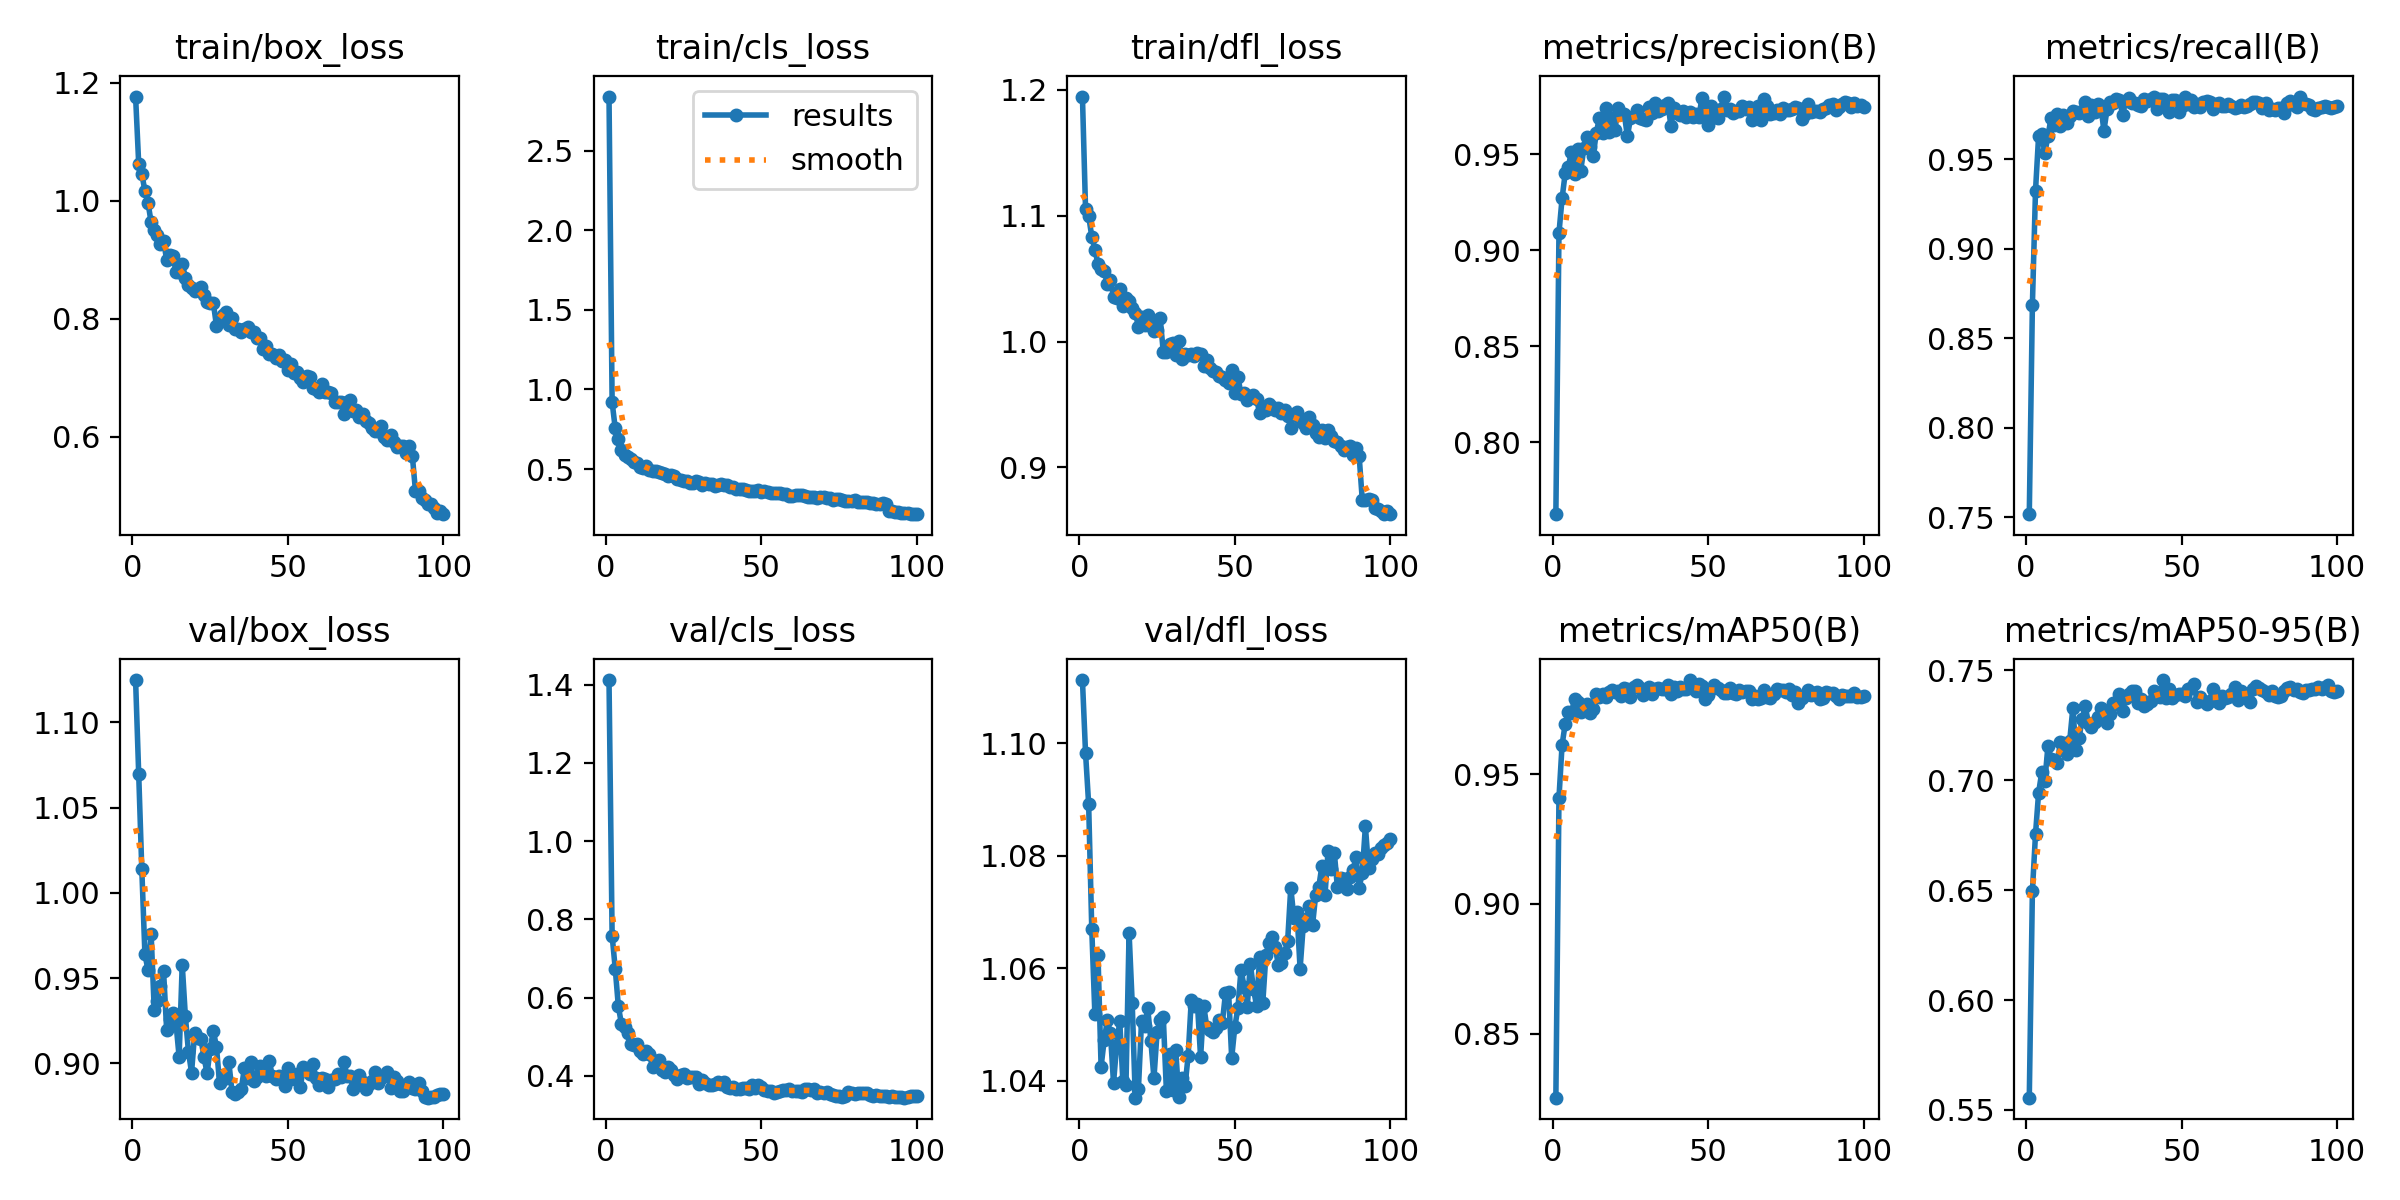

Source data for this figure (header and first rows):
epoch, time, train/box_loss, train/cls_loss, train/dfl_loss, metrics/precision(B), metrics/recall(B), metrics/mAP50(B), metrics/mAP50-95(B), val/box_loss, val/cls_loss, val/dfl_loss, lr/pg0, lr/pg1, lr/pg2
1, 46.77, 1.177, 2.839, 1.195, 0.7627, 0.7517, 0.8254, 0.5556, 1.125, 1.412, 1.111, 9.61154e-05, 9.61154e-05, 9.61154e-05
2, 78.22, 1.063, 0.9202, 1.105, 0.909, 0.8686, 0.9409, 0.6496, 1.07, 0.7585, 1.098, 0.0001922, 0.0001922, 0.0001922
3, 109.9, 1.046, 0.7559, 1.1, 0.927, 0.9324, 0.9612, 0.6755, 1.014, 0.6744, 1.089, 0.0002863, 0.0002863, 0.0002863
4, 155, 1.017, 0.6874, 1.083, 0.94, 0.9632, 0.9693, 0.6944, 0.964, 0.5782, 1.067, 0.0002853, 0.0002853, 0.0002853
5, 194.2, 0.9967, 0.6223, 1.073, 0.9434, 0.964, 0.9738, 0.7035, 0.9547, 0.5324, 1.052, 0.0002824, 0.0002824, 0.0002824
6, 248.4, 0.9633, 0.5889, 1.062, 0.951, 0.9534, 0.9736, 0.6996, 0.9758, 0.5248, 1.062, 0.0002794, 0.0002794, 0.0002794
7, 286.8, 0.9507, 0.5735, 1.057, 0.9396, 0.9632, 0.9789, 0.7156, 0.9315, 0.5108, 1.042, 0.0002765, 0.0002765, 0.0002765
8, 321, 0.9425, 0.5609, 1.056, 0.9528, 0.9728, 0.9779, 0.7098, 0.9365, 0.4824, 1.047, 0.0002736, 0.0002736, 0.0002736
9, 357.6, 0.9261, 0.546, 1.046, 0.9415, 0.9694, 0.9738, 0.7092, 0.9454, 0.478, 1.051, 0.0002707, 0.0002707, 0.0002707
10, 388.3, 0.9325, 0.538, 1.049, 0.9531, 0.9753, 0.9763, 0.7079, 0.954, 0.4815, 1.048, 0.0002678, 0.0002678, 0.0002678
11, 419.5, 0.8992, 0.5144, 1.035, 0.9591, 0.9687, 0.9771, 0.7174, 0.9194, 0.463, 1.04, 0.0002649, 0.0002649, 0.0002649
12, 452.4, 0.9083, 0.5091, 1.034, 0.9536, 0.9746, 0.9735, 0.7171, 0.926, 0.4552, 1.046, 0.000262, 0.000262, 0.000262
13, 490.1, 0.9062, 0.5203, 1.042, 0.949, 0.9706, 0.975, 0.7118, 0.9298, 0.4637, 1.051, 0.0002591, 0.0002591, 0.0002591
14, 521.3, 0.8798, 0.4914, 1.028, 0.9611, 0.9741, 0.9808, 0.718, 0.9234, 0.4552, 1.04, 0.0002562, 0.0002562, 0.0002562
15, 553.4, 0.8801, 0.4892, 1.034, 0.9687, 0.9769, 0.9797, 0.7327, 0.9039, 0.4229, 1.039, 0.0002533, 0.0002533, 0.0002533
16, 594.4, 0.8931, 0.489, 1.032, 0.9609, 0.9764, 0.9808, 0.7138, 0.958, 0.4391, 1.066, 0.0002503, 0.0002503, 0.0002503
17, 638.1, 0.8696, 0.4798, 1.027, 0.9738, 0.9757, 0.9798, 0.719, 0.928, 0.4402, 1.054, 0.0002474, 0.0002474, 0.0002474
18, 675.1, 0.8564, 0.4733, 1.023, 0.9617, 0.9771, 0.9817, 0.728, 0.907, 0.4163, 1.037, 0.0002445, 0.0002445, 0.0002445
19, 706.7, 0.8517, 0.4664, 1.012, 0.9689, 0.9819, 0.9823, 0.7336, 0.8947, 0.4094, 1.038, 0.0002416, 0.0002416, 0.0002416
20, 738.7, 0.8479, 0.4565, 1.019, 0.9628, 0.9742, 0.9815, 0.7262, 0.9178, 0.422, 1.051, 0.0002387, 0.0002387, 0.0002387
21, 776.7, 0.8498, 0.4593, 1.013, 0.974, 0.9805, 0.9821, 0.7241, 0.9151, 0.4141, 1.05, 0.0002358, 0.0002358, 0.0002358
22, 807.8, 0.8539, 0.4544, 1.021, 0.9709, 0.9764, 0.9801, 0.7263, 0.9144, 0.4016, 1.053, 0.0002329, 0.0002329, 0.0002329
23, 839.1, 0.8399, 0.438, 1.012, 0.9711, 0.9807, 0.9831, 0.7286, 0.9037, 0.3933, 1.047, 0.00023, 0.00023, 0.00023
24, 873.7, 0.8281, 0.4338, 1.008, 0.9592, 0.9798, 0.9826, 0.733, 0.8942, 0.4031, 1.04, 0.0002271, 0.0002271, 0.0002271
25, 904.9, 0.8273, 0.4264, 1.009, 0.9686, 0.966, 0.9796, 0.7317, 0.9086, 0.4057, 1.049, 0.0002241, 0.0002241, 0.0002241
26, 935.7, 0.8268, 0.4267, 1.019, 0.9701, 0.9779, 0.9834, 0.7262, 0.9192, 0.3956, 1.051, 0.0002212, 0.0002212, 0.0002212
27, 966.6, 0.7884, 0.4122, 0.9918, 0.973, 0.9819, 0.9842, 0.73, 0.9099, 0.3982, 1.051, 0.0002183, 0.0002183, 0.0002183
28, 997.7, 0.7995, 0.4109, 0.9916, 0.969, 0.9813, 0.983, 0.7352, 0.8886, 0.3977, 1.038, 0.0002154, 0.0002154, 0.0002154
29, 1030, 0.8055, 0.4225, 0.9979, 0.9685, 0.9838, 0.9806, 0.7347, 0.8933, 0.3971, 1.045, 0.0002125, 0.0002125, 0.0002125
30, 1067, 0.8112, 0.4162, 0.9989, 0.9679, 0.9833, 0.9825, 0.7394, 0.8914, 0.3797, 1.038, 0.0002096, 0.0002096, 0.0002096
31, 1100, 0.7885, 0.4012, 0.9894, 0.9746, 0.975, 0.9837, 0.7316, 0.9006, 0.3885, 1.045, 0.0002067, 0.0002067, 0.0002067
32, 1137, 0.8005, 0.4142, 1, 0.9716, 0.9827, 0.9809, 0.7374, 0.8835, 0.3817, 1.037, 0.0002038, 0.0002038, 0.0002038
33, 1169, 0.7831, 0.4028, 0.986, 0.9768, 0.9842, 0.9827, 0.7394, 0.8821, 0.3766, 1.04, 0.0002009, 0.0002009, 0.0002009
34, 1199, 0.7833, 0.4067, 0.9901, 0.9722, 0.9817, 0.9833, 0.7406, 0.8833, 0.3778, 1.039, 0.0001979, 0.0001979, 0.0001979
35, 1238, 0.7776, 0.3945, 0.9893, 0.9733, 0.9816, 0.9829, 0.7405, 0.8852, 0.3801, 1.044, 0.000195, 0.000195, 0.000195
36, 1269, 0.7822, 0.401, 0.9898, 0.9754, 0.9806, 0.9828, 0.7351, 0.8973, 0.3835, 1.054, 0.0001921, 0.0001921, 0.0001921
37, 1299, 0.7862, 0.4035, 0.9887, 0.9765, 0.98, 0.9845, 0.7372, 0.8916, 0.3791, 1.053, 0.0001892, 0.0001892, 0.0001892
38, 1330, 0.7777, 0.3995, 0.9907, 0.9648, 0.9835, 0.981, 0.7339, 0.901, 0.3835, 1.054, 0.0001863, 0.0001863, 0.0001863
39, 1361, 0.7768, 0.3977, 0.9903, 0.9738, 0.9824, 0.9835, 0.7347, 0.8897, 0.3716, 1.044, 0.0001834, 0.0001834, 0.0001834
40, 1392, 0.7674, 0.3882, 0.9804, 0.9712, 0.9839, 0.9818, 0.7359, 0.8922, 0.3703, 1.053, 0.0001805, 0.0001805, 0.0001805
41, 1424, 0.7679, 0.3875, 0.985, 0.9706, 0.9849, 0.9836, 0.7406, 0.8988, 0.3706, 1.05, 0.0001776, 0.0001776, 0.0001776
42, 1456, 0.7494, 0.3735, 0.9794, 0.9726, 0.978, 0.9827, 0.7396, 0.8948, 0.3674, 1.049, 0.0001747, 0.0001747, 0.0001747
43, 1494, 0.7534, 0.3747, 0.9768, 0.9695, 0.9838, 0.9827, 0.7379, 0.8924, 0.3658, 1.049, 0.0001718, 0.0001718, 0.0001718
44, 1525, 0.7408, 0.3727, 0.9758, 0.9718, 0.9836, 0.9862, 0.7456, 0.9016, 0.3689, 1.049, 0.0001688, 0.0001688, 0.0001688
45, 1559, 0.7396, 0.3714, 0.9723, 0.9692, 0.98, 0.9846, 0.7376, 0.8924, 0.3695, 1.051, 0.0001659, 0.0001659, 0.0001659
46, 1597, 0.733, 0.3648, 0.9721, 0.9709, 0.9764, 0.9819, 0.7414, 0.8911, 0.3658, 1.05, 0.000163, 0.000163, 0.000163
47, 1628, 0.7383, 0.3639, 0.9694, 0.9695, 0.9832, 0.9846, 0.7373, 0.8925, 0.3766, 1.056, 0.0001601, 0.0001601, 0.0001601
48, 1659, 0.7285, 0.3603, 0.9669, 0.9794, 0.9829, 0.9838, 0.739, 0.892, 0.3682, 1.056, 0.0001572, 0.0001572, 0.0001572
49, 1690, 0.7302, 0.3652, 0.9775, 0.9752, 0.9767, 0.979, 0.7391, 0.8871, 0.3754, 1.044, 0.0001543, 0.0001543, 0.0001543
50, 1721, 0.7132, 0.3587, 0.9596, 0.965, 0.98, 0.9805, 0.7391, 0.8976, 0.3716, 1.05, 0.0001514, 0.0001514, 0.0001514
51, 1752, 0.7227, 0.3594, 0.9719, 0.9752, 0.9851, 0.9829, 0.7382, 0.8907, 0.3632, 1.053, 0.0001485, 0.0001485, 0.0001485
52, 1783, 0.7073, 0.3545, 0.9583, 0.9691, 0.9809, 0.9842, 0.7414, 0.8934, 0.3613, 1.06, 0.0001456, 0.0001456, 0.0001456
53, 1814, 0.7088, 0.3488, 0.9588, 0.9689, 0.9833, 0.9832, 0.7421, 0.894, 0.3603, 1.057, 0.0001426, 0.0001426, 0.0001426
54, 1845, 0.7002, 0.3493, 0.9532, 0.9733, 0.9795, 0.9823, 0.7436, 0.8865, 0.3565, 1.053, 0.0001397, 0.0001397, 0.0001397
55, 1877, 0.6929, 0.3466, 0.9562, 0.98, 0.9811, 0.9813, 0.7357, 0.898, 0.3598, 1.061, 0.0001368, 0.0001368, 0.0001368
56, 1908, 0.7026, 0.347, 0.9577, 0.9729, 0.9795, 0.9812, 0.738, 0.8962, 0.3623, 1.056, 0.0001339, 0.0001339, 0.0001339
57, 1940, 0.7014, 0.3462, 0.9545, 0.9732, 0.9822, 0.983, 0.7361, 0.8936, 0.3639, 1.053, 0.000131, 0.000131, 0.000131
58, 1971, 0.6832, 0.3423, 0.943, 0.9713, 0.9827, 0.9812, 0.7347, 0.8998, 0.3643, 1.062, 0.0001281, 0.0001281, 0.0001281
59, 2002, 0.6799, 0.3322, 0.9458, 0.9727, 0.982, 0.9809, 0.7362, 0.8916, 0.3653, 1.054, 0.0001252, 0.0001252, 0.0001252
60, 2034, 0.6759, 0.3331, 0.9459, 0.9724, 0.978, 0.9822, 0.7414, 0.8873, 0.3613, 1.062, 0.0001223, 0.0001223, 0.0001223
... 40 more rows
